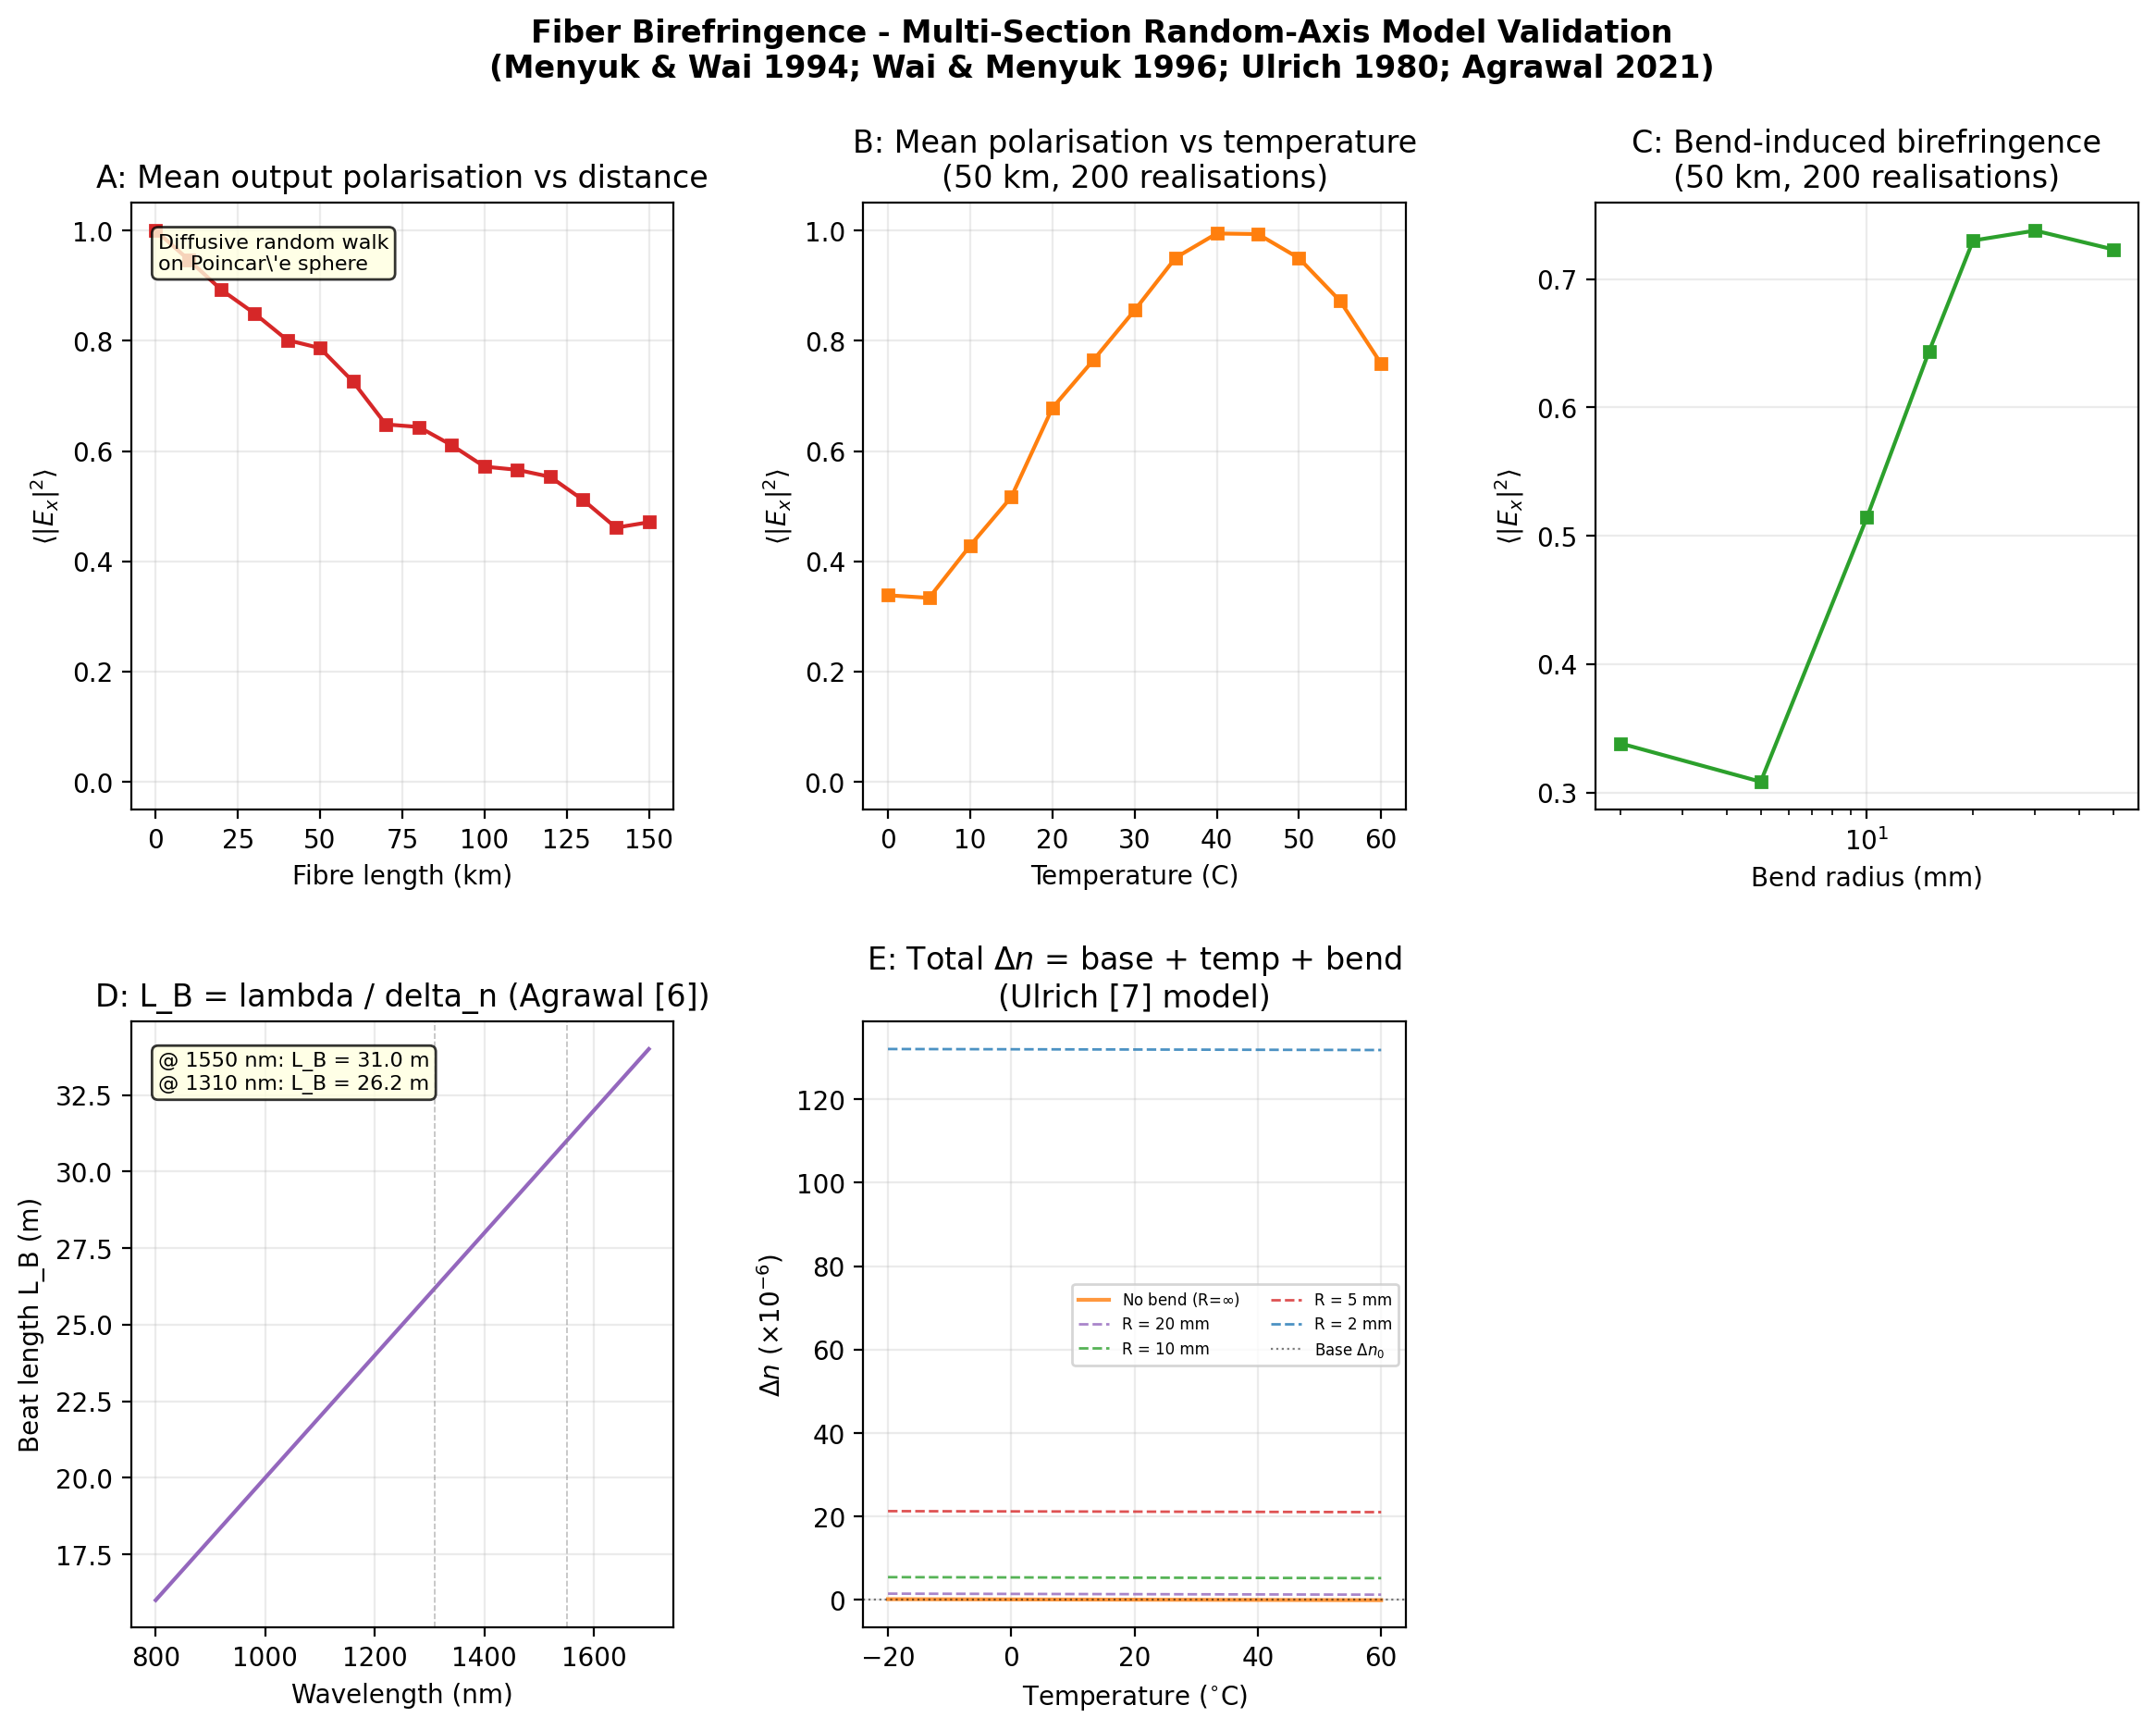

Source data for this figure (header and first rows):
distance_km, mean_Ex_power
0.000000000000000000e+00, 1.000000000000000000e+00
1.000000000000000000e+01, 9.470444641886379689e-01
2.000000000000000000e+01, 8.923262478172004908e-01
3.000000000000000000e+01, 8.498787927712712076e-01
4.000000000000000000e+01, 8.014020301517585931e-01
5.000000000000000000e+01, 7.867266645901287436e-01
6.000000000000000000e+01, 7.260932377708771979e-01
7.000000000000000000e+01, 6.483133098595925681e-01
8.000000000000000000e+01, 6.436482804802539093e-01
9.000000000000000000e+01, 6.107316073754744945e-01
1.000000000000000000e+02, 5.717011271211438483e-01
1.100000000000000000e+02, 5.658773295760241018e-01
1.200000000000000000e+02, 5.531744683604800095e-01
1.300000000000000000e+02, 5.112287586729759026e-01
1.400000000000000000e+02, 4.610090615196755781e-01
1.500000000000000000e+02, 4.708059003578078938e-01
